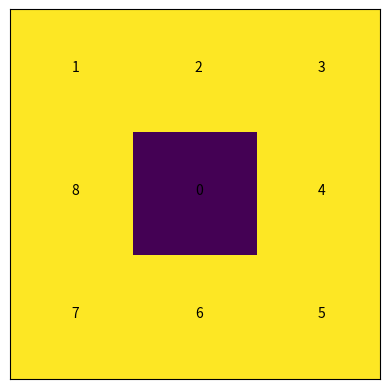

The matplotlib source for this figure:
import matplotlib.pyplot as plt
import numpy as np

GOAL = [1, 2, 3, 8, 0, 4, 7, 6, 5]
GOAL = np.array(GOAL)

index = GOAL.reshape((3, 3)) #确立基准表，获得距离

Relu = {0: [1, 3],
        1: [0, 2, 4],
        2: [1, 5],
        3: [0, 4, 6],
        4: [1, 3, 5, 7],
        5: [2, 4, 8],
        6: [3, 7],
        7: [4, 6, 8],
        8: [5, 7]}


def visualiz(mat, fig):
    mat = mat.reshape((3, 3))
    fig.matshow(mat)    # 显示矩阵
    plt.xticks(())  # 去掉坐标轴显示
    plt.yticks(())

    iters = np.reshape([[[i, j] for j in range(3)] for i in range(3)], (mat.size, 2))

    for i, j in iters:
        plt.text(j, i, format(mat[i, j]), fontsize=15)  # 显示对应的数字

def visualizgif(anslist):
    fig = plt.figure()
    plt.ion()  # 打开交互模式
    # 创建一个子图Axes对象
    axes1 = plt.axes((0, 0, 1, 1))
    index = 0
    for m in anslist:
        index += 1
        fig.clf()  # 清除画面
        ax = fig.add_subplot()  # 创建3d画布

        mat = m.reshape((3, 3))
        a = mat != 0
        ax.matshow(a)  # 显示矩阵
        plt.xticks(())  # 去掉坐标轴显示
        plt.yticks(())

        iters = np.reshape([[[i, j] for j in range(3)] for i in range(3)], (mat.size, 2))

        for i, j in iters:
            plt.text(j, i, format(mat[i, j]), fontsize=10)  # 显示对应的数字

        plt.savefig("./" + str(index) + ".png")
        plt.pause(0.5)
    plt.ioff()
    plt.show()

def getdistance(m, n):
    m = np.where(index == 8)
    n = np.where(index == 3)
    distance = 0
    for i in range(2):
        distance += abs(m[i][0]-n[i][0])
    return distance

class node(): #节点
    def __init__(self, state, father = None):
        self.state = np.array(state)
        self.father = father
        self.f = 0 #估价函数
        self.g = 0 #所经过的实际代价
        self.h = 0 #当前位置到目标的代价估计值

class Search(object):
    def __init__(self, S0 = [2, 8, 3, 1, 0, 4, 7, 6, 5], Isprint = True, htype = 1):
        #参数：
        self.Isprint = Isprint      #是否打印搜索过程
        self.htype = htype          #使用的启发函数选择，建议boat_limit为偶数时选择方法2
        self.node = node(np.array(S0)) #初始状态
        self.node.father = None     #根节点无父节点
        self.node.h, self.node.g = self.getf(self.node)
        self.node.f = self.node.h+self.node.g #计算估价函数
        self.Open = []
        self.Close = []
        self.Open.append(self.node)


    def IsEnd(self): #判断是否结束
        if (self.node.state == GOAL).all():
            return True
        return False

    def Exchange(self, Array, i, j):
        m = Array.copy()
        temp = m[i]
        m[i] = m[j]
        m[j] = temp

        return m

    def NextState(self): #状态转换规则
        Nextlist = []

        index = np.where(self.node.state == 0)[0][0]
        for m in Relu[index]:
            NextState = self.Exchange(self.node.state, index, m)
            Next = node(NextState, self.node)
            Next.h, Next.g = self.getf(Next)
            Next.f = Next.h + Next.g
            Nextlist.append(Next)

        return Nextlist

    def geth(self, node): #计算当前到目标代价估计值
        IsSame = node.state == GOAL
        h = 0
        for i, x in enumerate(IsSame):
            if not x:
                h += getdistance(i, node.state[i])
        return h-1


    def getf(self, node):
        h = self.geth(node)
        g = 0
        n = node
        while n.father:
            g += 1
            n = n.father
        #print((h, g))
        return h,g

    def IsInOpen(self, node):   #判断节点是否在OPEN表里
        for n in range(len(self.Open)):
            if (node.state == self.Open[n].state).all():
                return True, n
        return False, -1

    def IsInClose(self, node):  #判断节点是否在CLOSE表里
        for n in range(len(self.Close)):
            if (node.state == self.Close[n].state).all():
                return True, n
        return False, -1

    def SortOpen(self):
        self.Open.sort(key=lambda node: (node.f, node.h)) #按f排序，如果相等，按h排序，保证深度优先

        flag = False                                    #保证存在目标时立即将其返回
        for n in range(len(self.Open)):
            if (self.Open[n].state == GOAL).all():
                flag = True
                break
        if flag:
            self.Open.insert(0, self.Open.pop(n))
        if self.Isprint:
            print('open:')
            for i in self.Open:
                print(i.state,end='   ')
            print('\n')
            print('close:')
            for i in self.Close:
                print(i.state, end='   ')
            print('\n')

    def getans(self):
        count = 0
        while self.Open: #OPEN表不空
            count += 1 #计数搜索轮数
            self.node = self.Open.pop(0) #取OPEN表最小f值的节点
            #print(self.node.state)
            self.Close.append(self.node) #放到CLOSE表
            if self.IsEnd():
                if self.Isprint:
                    print('搜索了%d轮'%(count-1))
                return self.node, count
            #print(self.node.state)
            sons = self.NextState()  #生成子节点
            for son in sons:
                flag, old = self.IsInOpen(son)      #检查子节点是否在OPEN表
                if flag:
                    if son.f < self.Open[old].f:    #如果在OPEN表中且其f较小，则进行替换操作
                        self.Open[old].f = son.f
                        self.Open[old].father = son.father
                    continue
                flag, old = self.IsInClose(son)     #检查子节点是否在CLOSE表
                if flag:
                    if son.f < self.Close[old].f:   #如果在CLOSE表且其f较小，则将其移除CLOSE，并替换
                        self.Open.append(self.Close.pop(old))
                        self.Open[-1].f = son.f
                        self.Open[-1].father = son.father
                    continue
                self.Open.append(son)
            if self.Isprint:
                print('第%d轮' % count)
            self.SortOpen() #OPEN表排序
        if self.Isprint:
            print('搜索了%d轮' % count) #CLOSE表空，无法搜索到路径
        return False, count

    def printans(self, node, anslist): #递归调用 实现正向输出
        if node is None:
            return
        self.printans(node.father, anslist)
        print(node.state, node.g)
        anslist.append(node.state)



if __name__ == "__main__":
    se = Search()
    ans, count = se.getans()
    anslist = []
    se.printans(ans, anslist)
    visualizgif(anslist)